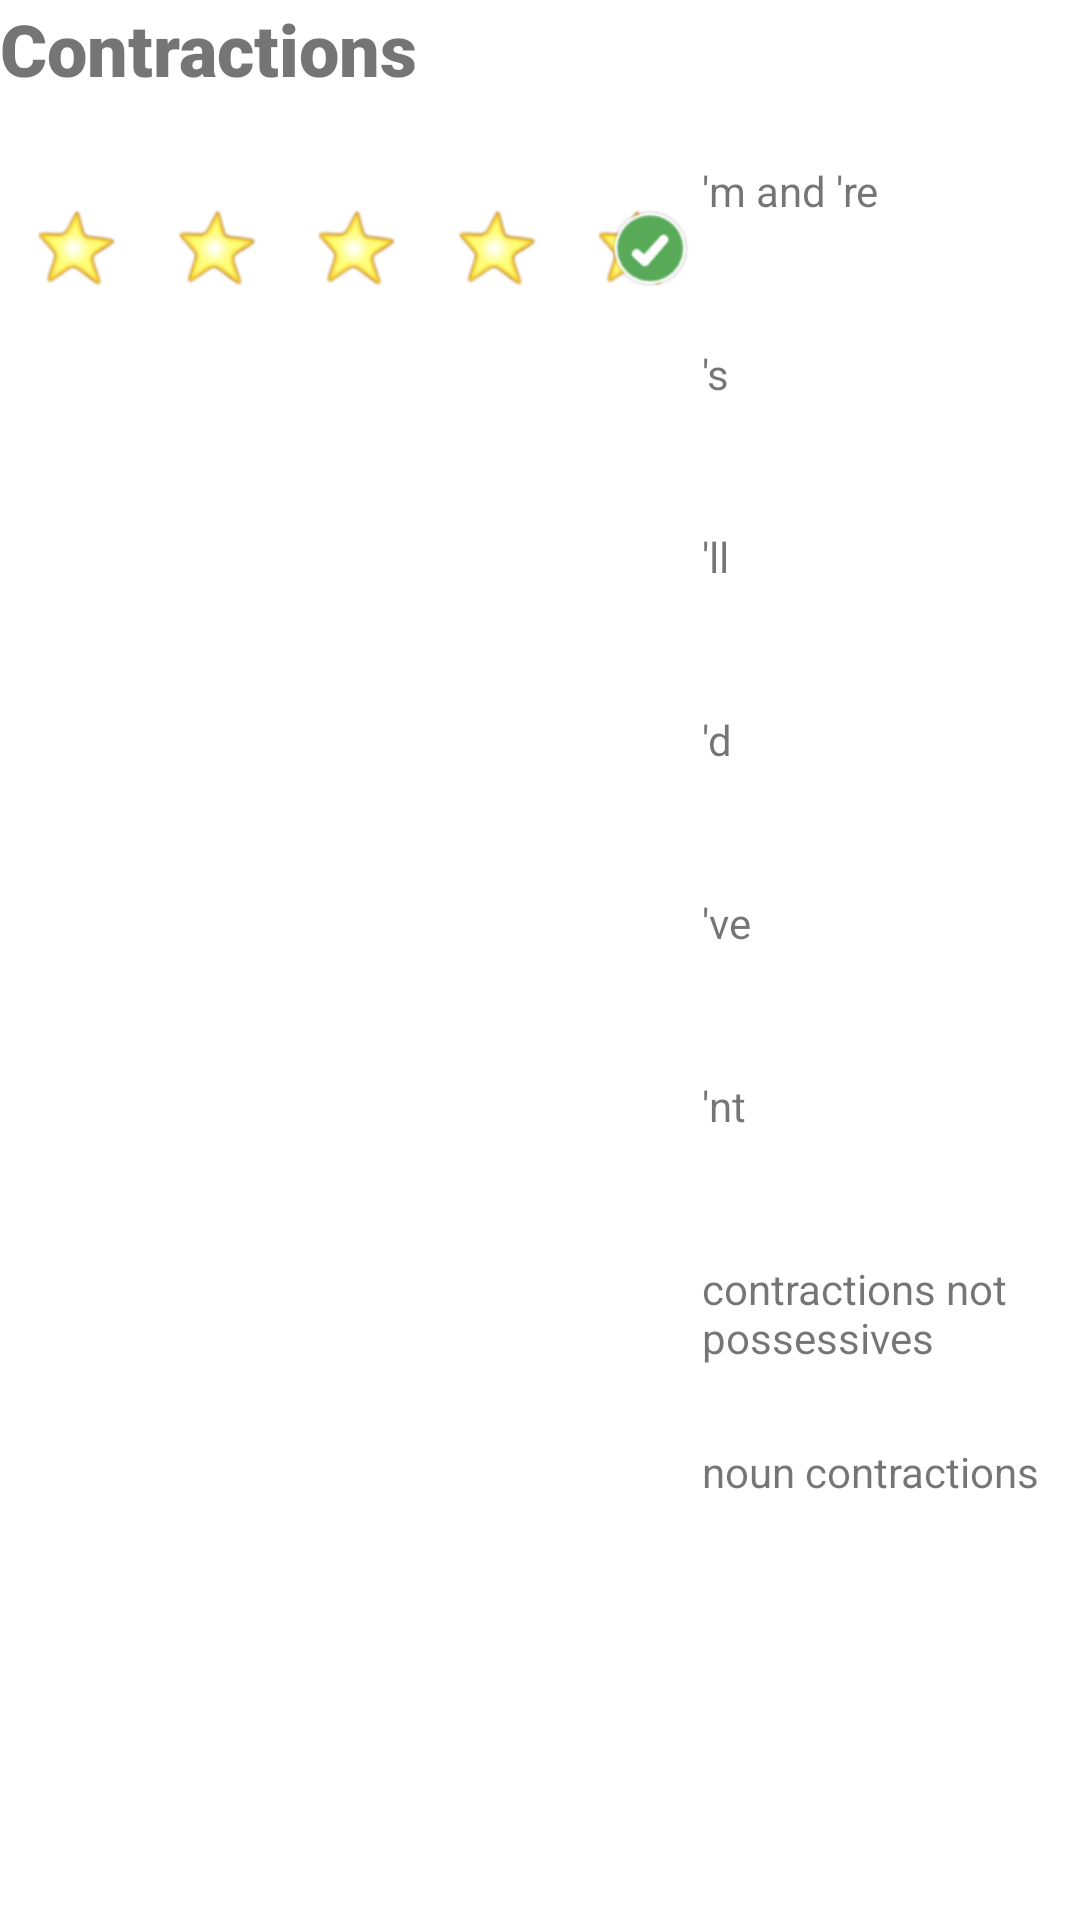

Here is an Android app screen rendered from its layout file. Give the layout XML and the strings, colors and styles it references.
<!-- AndroidManifest.xml: application theme Theme.Herataleapp -->
<!-- res/layout/contractions_check.xml -->
<?xml version="1.0" encoding="utf-8"?>
<androidx.constraintlayout.widget.ConstraintLayout xmlns:android="http://schemas.android.com/apk/res/android"
    xmlns:app="http://schemas.android.com/apk/res-auto"
    xmlns:tools="http://schemas.android.com/tools"
    android:layout_width="match_parent"
    android:layout_height="match_parent">

    <LinearLayout
        android:layout_width="414dp"
        android:layout_height="734dp"
        android:orientation="vertical"
        tools:layout_editor_absoluteY="-3dp">

        <TextView
            android:id="@+id/contractions"
            android:layout_width="142dp"
            android:layout_height="54dp"
            android:fontFamily="sans-serif-black"
            android:text="Contractions"
            android:textSize="24sp" />

        <LinearLayout
            android:layout_width="match_parent"
            android:layout_height="61dp"
            android:orientation="horizontal">

            <ImageView
                android:id="@+id/m_re_stars"
                android:layout_width="234dp"
                android:layout_height="61dp"
                app:srcCompat="@drawable/samplestars" />

            <TextView
                android:id="@+id/m_re"
                android:layout_width="155dp"
                android:layout_height="32dp"
                android:ems="10"
                android:text="'m and 're" />
        </LinearLayout>

        <LinearLayout
            android:layout_width="match_parent"
            android:layout_height="wrap_content"
            android:orientation="horizontal">

            <ImageView
                android:id="@+id/s_stars"
                android:layout_width="234dp"
                android:layout_height="61dp"
                app:srcCompat="@drawable/stars0" />

            <TextView
                android:id="@+id/s"
                android:layout_width="134dp"
                android:layout_height="25dp"
                android:ems="10"
                android:text="@string/s" />
        </LinearLayout>

        <LinearLayout
            android:layout_width="match_parent"
            android:layout_height="61dp"
            android:orientation="horizontal">

            <ImageView
                android:id="@+id/ll_stars"
                android:layout_width="234dp"
                android:layout_height="61dp"
                app:srcCompat="@drawable/stars0" />

            <TextView
                android:id="@+id/ll"
                android:layout_width="127dp"
                android:layout_height="24dp"
                android:ems="10"
                android:text="'ll" />
        </LinearLayout>

        <LinearLayout
            android:layout_width="match_parent"
            android:layout_height="61dp"
            android:orientation="horizontal">

            <ImageView
                android:id="@+id/d_stars"
                android:layout_width="234dp"
                android:layout_height="61dp"
                app:srcCompat="@drawable/stars0" />

            <TextView
                android:id="@+id/d"
                android:layout_width="111dp"
                android:layout_height="30dp"
                android:ems="10"
                android:text="'d" />
        </LinearLayout>

        <LinearLayout
            android:layout_width="match_parent"
            android:layout_height="61dp"
            android:orientation="horizontal">

            <ImageView
                android:id="@+id/ve_stars"
                android:layout_width="234dp"
                android:layout_height="61dp"
                app:srcCompat="@drawable/stars0" />

            <TextView
                android:id="@+id/ve"
                android:layout_width="107dp"
                android:layout_height="27dp"
                android:ems="10"
                android:text="'ve" />
        </LinearLayout>

        <LinearLayout
            android:layout_width="match_parent"
            android:layout_height="61dp"
            android:orientation="horizontal">

            <ImageView
                android:id="@+id/nt_stars"
                android:layout_width="234dp"
                android:layout_height="61dp"
                app:srcCompat="@drawable/stars0" />

            <TextView
                android:id="@+id/nt"
                android:layout_width="wrap_content"
                android:layout_height="wrap_content"
                android:text="'nt" />
        </LinearLayout>

        <LinearLayout
            android:layout_width="match_parent"
            android:layout_height="wrap_content"
            android:orientation="horizontal">

            <ImageView
                android:id="@+id/c_not_p_stars"
                android:layout_width="234dp"
                android:layout_height="61dp"
                app:srcCompat="@drawable/stars0" />

            <TextView
                android:id="@+id/c_not_p"
                android:layout_width="145dp"
                android:layout_height="40dp"
                android:ems="10"
                android:text="contractions not possessives" />
        </LinearLayout>

        <LinearLayout
            android:layout_width="match_parent"
            android:layout_height="match_parent"
            android:orientation="horizontal">

            <ImageView
                android:id="@+id/noun_stars"
                android:layout_width="234dp"
                android:layout_height="61dp"
                app:srcCompat="@drawable/stars0" />

            <TextView
                android:id="@+id/noun_contractions"
                android:layout_width="132dp"
                android:layout_height="24dp"
                android:ems="10"
                android:text="noun contractions" />
        </LinearLayout>

    </LinearLayout>

</androidx.constraintlayout.widget.ConstraintLayout>
<!-- resources referenced by this layout -->
<resources>
  <!-- drawable samplestars: png bitmap (drawable, 10790 bytes) -->
  <!-- drawable stars0: png bitmap (drawable, 569 bytes) -->
  <string name="s">\'s</string>
  <style name="Theme.Herataleapp" parent="Theme.MaterialComponents.DayNight.DarkActionBar">
          
          <item name="colorPrimary">@color/purple_500</item>
          <item name="colorPrimaryVariant">@color/purple_700</item>
          <item name="colorOnPrimary">@color/white</item>
          
          <item name="colorSecondary">@color/teal_200</item>
          <item name="colorSecondaryVariant">@color/teal_700</item>
          <item name="colorOnSecondary">@color/black</item>
          
          <item name="android:statusBarColor" tools:targetApi="l">?attr/colorPrimaryVariant</item>
          
      </style>
  <!-- not gathered from this repository: default colours our renderer supplied (Android Studio template values) -->
  <color name="purple_500">#FF6200EE</color>
  <color name="purple_700">#FF3700B3</color>
  <color name="teal_200">#FF03DAC5</color>
  <color name="teal_700">#FF018786</color>
  <color name="black">#FF000000</color>
  <color name="white">#FFFFFFFF</color>
</resources>
